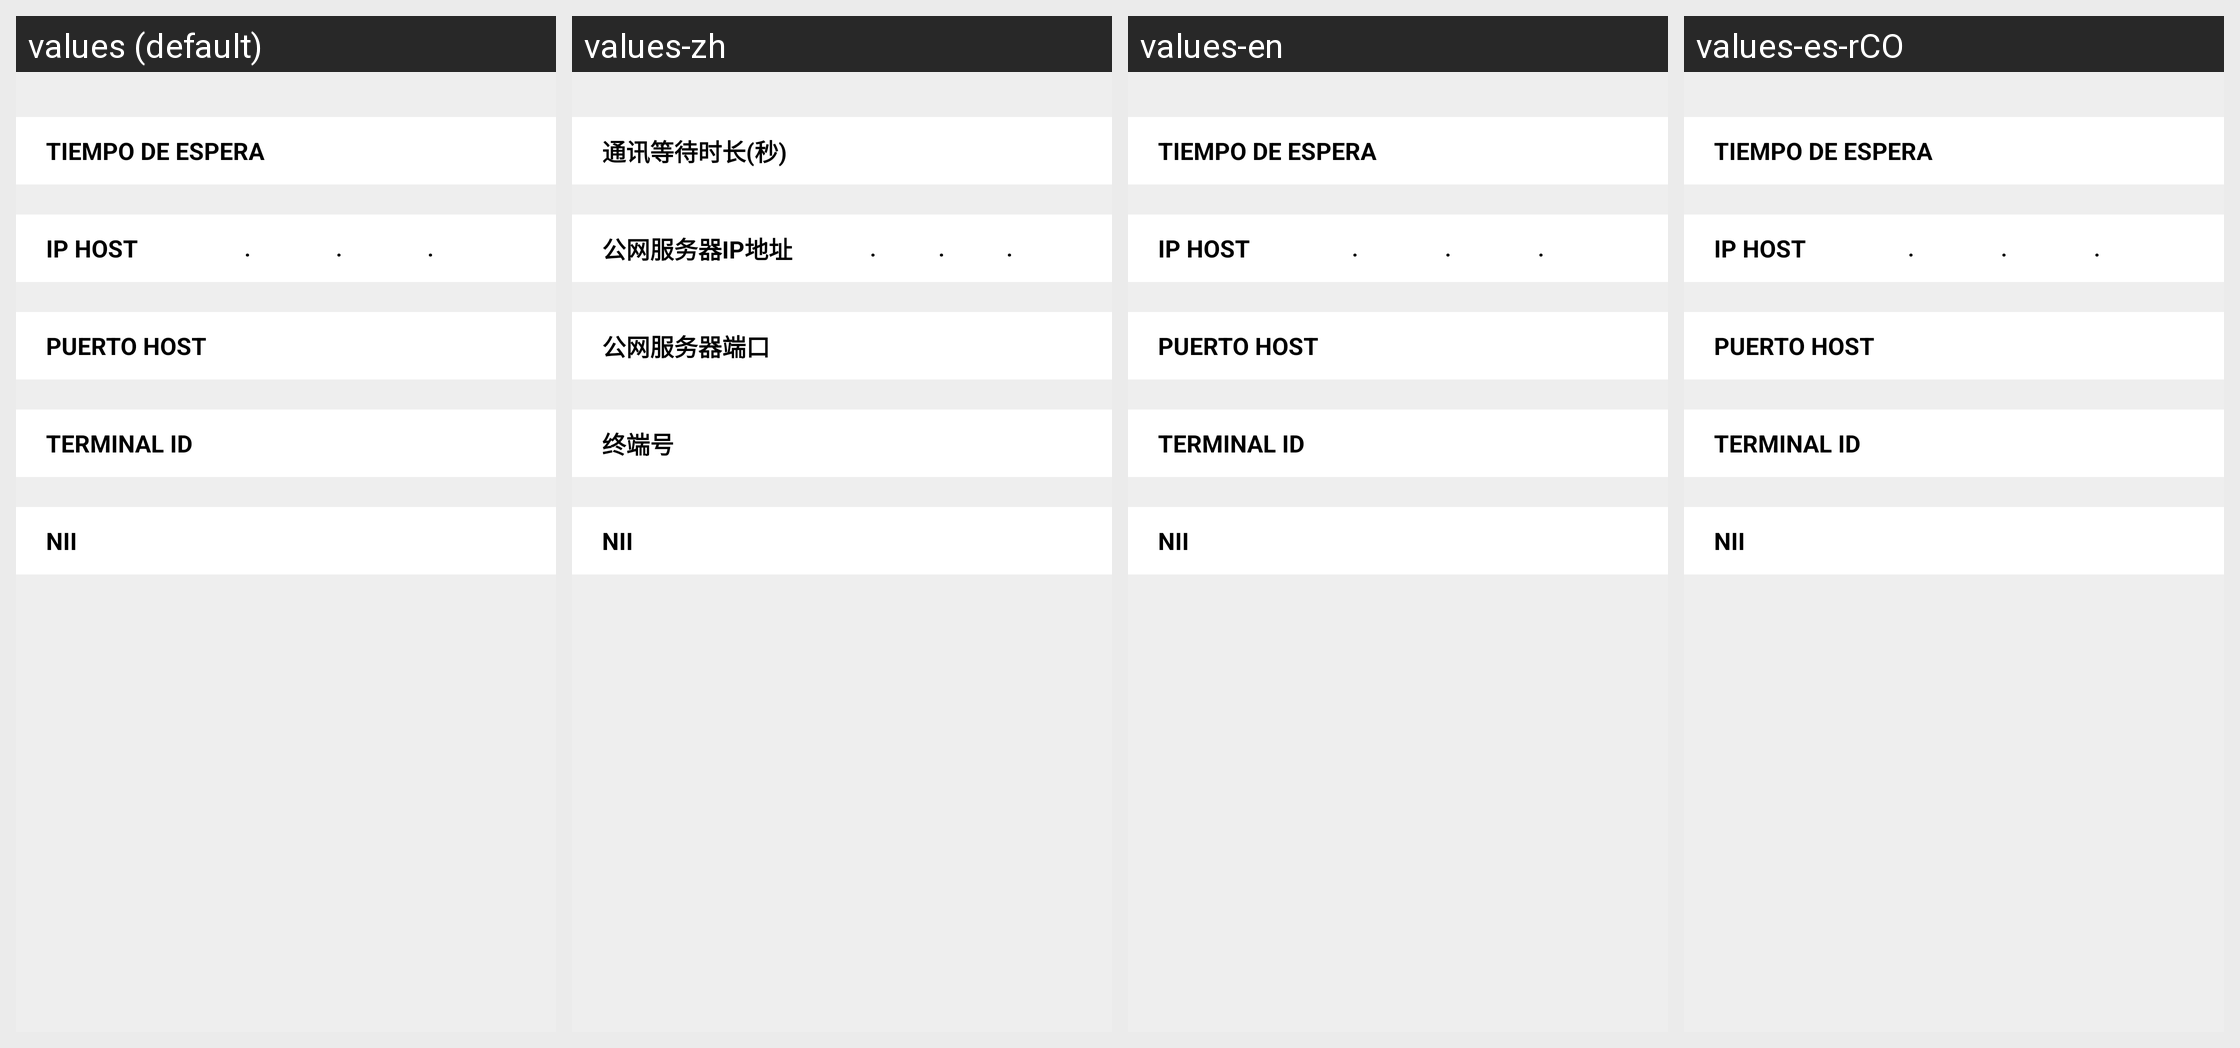

Translations of the strings shown on this Android screen, per locale in the grid:
Android screen res/layout/setting_home_commun.xml rendered under 4 locales, left to right: values (default), values-zh, values-en, values-es-rCO. Device: Nexus 5 (rendered at 1080×1920; each locale shown at half size, 540×960, under a caption strip naming it); theme AppTheme.
Strings drawn on this screen, with the default value and each locale's value (text and hints the layout hard-codes, and strings that could not be matched under every locale, appear in the picture but are not listed):

wait_connect_time
  values: TIEMPO DE ESPERA 
  values-zh: 通讯等待时长(秒)
  values-en: TIEMPO DE ESPERA
  values-es-rCO: TIEMPO DE ESPERA

public_network_ip
  values: IP HOST 
  values-zh: 公网服务器IP地址
  values-en: IP HOST
  values-es-rCO: IP HOST

public_network_port
  values: PUERTO HOST
  values-zh: 公网服务器端口
  values-en: PUERTO HOST
  values-es-rCO: PUERTO HOST

terminal_id
  values: TERMINAL ID
  values-zh: 终端号
  values-en: TERMINAL ID
  values-es-rCO: TERMINAL ID

title_nii
  values: NII
  values-zh: NII  [not translated; the default value is used]
  values-en: NII
  values-es-rCO: NII
